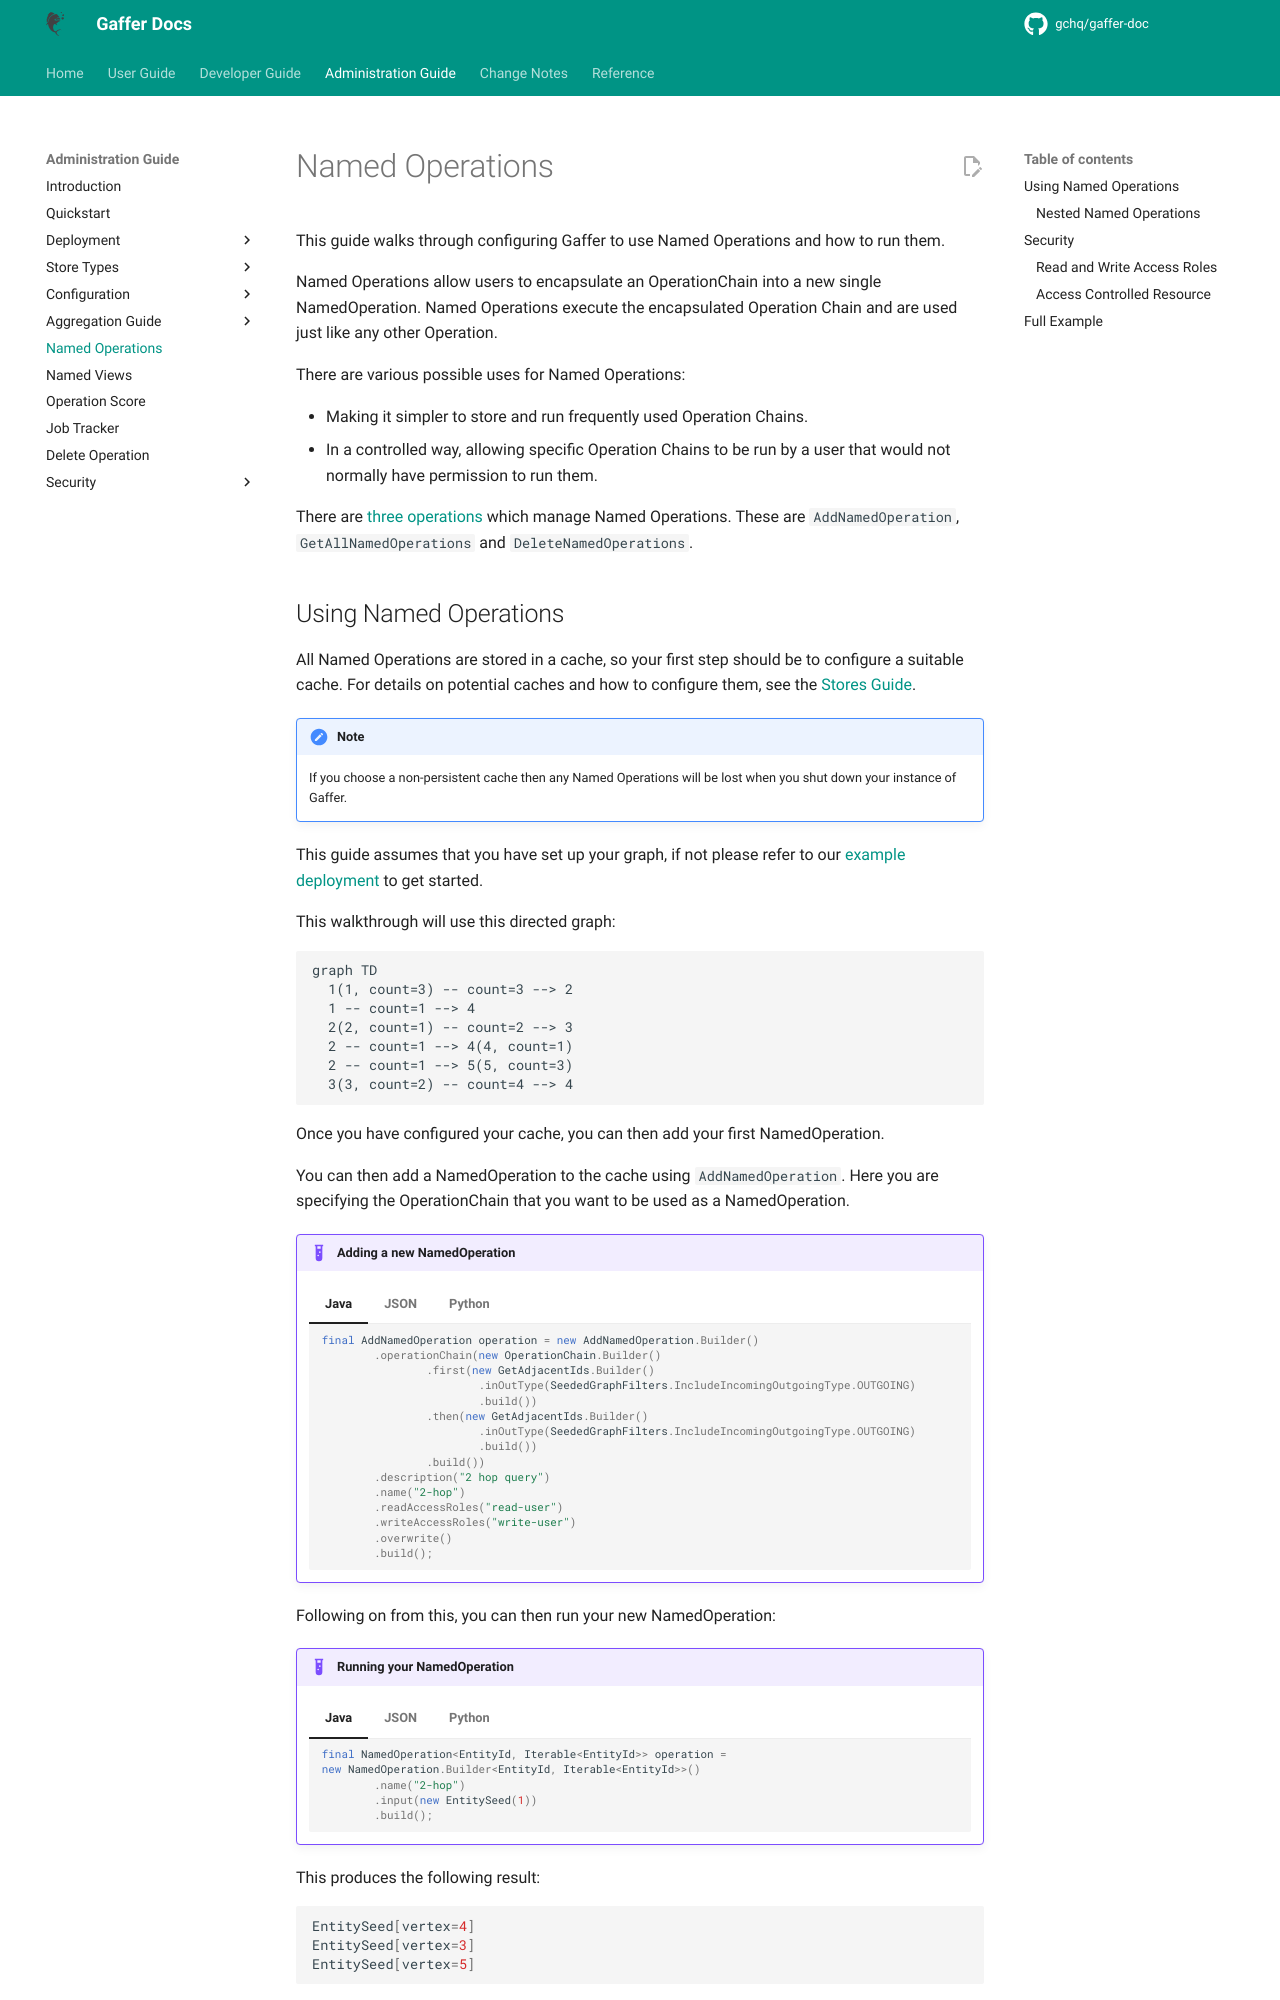

repository: gchq/gaffer-doc · page: 2.3.1/administration-guide/named-operations.html · generator: mkdocs

# Named Operations

This guide walks through configuring Gaffer to use Named Operations and how to run them.

Named Operations allow users to encapsulate an OperationChain into a new single NamedOperation.
Named Operations execute the encapsulated Operation Chain and are used just like any other Operation.

There are various possible uses for Named Operations:

- Making it simpler to store and run frequently used Operation Chains.
- In a controlled way, allowing specific Operation Chains to be run by a user that would not normally have permission to run them.

There are [three operations](../reference/operations-guide/named.md) which manage Named Operations. 
These are `AddNamedOperation`, `GetAllNamedOperations` and `DeleteNamedOperations`.

## Using Named Operations

All Named Operations are stored in a cache, so your first step should be to configure a suitable cache.
For details on potential caches and how to configure them, see the [Stores Guide](../administration-guide/gaffer-stores/store-guide.md#caches).

!!! Note
    If you choose a non-persistent cache then any Named Operations will be lost when you shut down your instance of Gaffer.

This guide assumes that you have set up your graph, if not please refer to our [example deployment](../development-guide/example-deployment/project-setup.md) to get started.

This walkthrough will use this directed graph:

``` mermaid
graph TD
  1(1, count=3) -- count=3 --> 2
  1 -- count=1 --> 4
  2(2, count=1) -- count=2 --> 3
  2 -- count=1 --> 4(4, count=1)
  2 -- count=1 --> 5(5, count=3)
  3(3, count=2) -- count=4 --> 4
```

Once you have configured your cache, you can then add your first NamedOperation. 

You can then add a NamedOperation to the cache using `AddNamedOperation`.
Here you are specifying the OperationChain that you want to be used as a NamedOperation.

!!! example "Adding a new NamedOperation"

    === "Java"

        ``` java
        final AddNamedOperation operation = new AddNamedOperation.Builder()
                .operationChain(new OperationChain.Builder()
                        .first(new GetAdjacentIds.Builder()
                                .inOutType(SeededGraphFilters.IncludeIncomingOutgoingType.OUTGOING)
                                .build())
                        .then(new GetAdjacentIds.Builder()
                                .inOutType(SeededGraphFilters.IncludeIncomingOutgoingType.OUTGOING)
                                .build())
                        .build())
                .description("2 hop query")
                .name("2-hop")
                .readAccessRoles("read-user")
                .writeAccessRoles("write-user")
                .overwrite()
                .build();
        ```

    === "JSON"

        ``` json
        {
        "class" : "AddNamedOperation",
        "operationName" : "2-hop",
        "description" : "2 hop query",
        "operationChain" : {
            "operations" : [ {
                "class" : "uk.gov.gchq.gaffer.operation.impl.get.GetAdjacentIds",
                "includeIncomingOutGoing" : "OUTGOING"
            }, {
                "class" : "uk.gov.gchq.gaffer.operation.impl.get.GetAdjacentIds",
                "includeIncomingOutGoing" : "OUTGOING"
            } ]
        },
        "overwriteFlag" : true,
        "readAccessRoles" : [ "read-user" ],
        "writeAccessRoles" : [ "write-user" ]
        }
        ```

    === "Python"

        ``` python
        g.AddNamedOperation( 
            operation_chain=g.OperationChainDAO( 
                operations=[ 
                    g.GetAdjacentIds( 
                        include_incoming_out_going="OUTGOING" 
                    ), 
                    g.GetAdjacentIds( 
                        include_incoming_out_going="OUTGOING" 
                    ) 
                ] 
            ), 
            operation_name="2-hop", 
            description="2 hop query", 
            read_access_roles=[ 
                "read-user" 
            ], 
            write_access_roles=[ 
                "write-user" 
            ], 
            overwrite_flag=True 
        )
        ```

Following on from this, you can then run your new NamedOperation:

!!! example "Running your NamedOperation"

    === "Java"

        ``` java
        final NamedOperation<EntityId, Iterable<EntityId>> operation =
        new NamedOperation.Builder<EntityId, Iterable<EntityId>>()
                .name("2-hop")
                .input(new EntitySeed(1))
                .build();
        ```

    === "JSON"

        ``` json
        {
            "class" : "NamedOperation",
            "input" : [ {
                "class" : "EntitySeed",
                "vertex" : 1
            } ],
            "operationName" : "2-hop"
        }
        ```

    === "Python"

        ``` python
        g.NamedOperation( 
            input=[ 
                g.EntitySeed( 
                    vertex=1 
                ) 
            ], 
            operation_name="2-hop" 
        )
        ```


This produces the following result:
```java
EntitySeed[vertex=4]
EntitySeed[vertex=3]
EntitySeed[vertex=5]
```

Named Operations are able to take parameters which allow the OperationChain that is being executed to be configured.
Parameters could be as simple as specifying `resultLimit` on a Limit Operation, they could specify a custom view to use in an Operation or even the input to an Operation.

When adding a NamedOperation with parameters to an OperationChain it must be specified as a JSON string, with the parameter names enclosed in `${` and `}`. 
For each parameter, a `ParameterDetail` object must be created which gives a description, a class type and an optional default for that parameter.
As the default is optional you can alternatively indicate that the parameter must be provided and that there is no default.

The following code adds a NamedOperation with a parameter that allows the result limit for the OperationChain to be set:

!!! example "Adding a NamedOperation with parameters"

    === "Java"

        ``` java
        final String opChainString = new JSONObject()
            .put("operations", new JSONArray()
                .put(new JSONObject()
                    .put("class", "GetAdjacentIds")
                    .put("includeIncomingOutGoing", "OUTGOING"))
                .put(new JSONObject()
                    .put("class", "GetAdjacentIds")
                    .put("includeIncomingOutGoing", "OUTGOING"))
                .put(new JSONObject()
                    .put("class", "Limit")
                    .put("resultLimit", "${param1}")))
            .toString();

        ParameterDetail param = new ParameterDetail.Builder()
                .defaultValue(1L)
                .description("Limit param")
                .valueClass(Long.class)
                .build();
        Map<String, ParameterDetail> paramMap = Maps.newHashMap();
        paramMap.put("param1", param);

        final AddNamedOperation operation = new AddNamedOperation.Builder()
                .operationChain(opChainString) 
                .description("2 hop query with settable limit")
                .name("2-hop-with-limit")
                .readAccessRoles("read-user")
                .writeAccessRoles("write-user")
                .parameters(paramMap)
                .overwrite()
                .score(3)
                .build();
        ```

    === "JSON"

        ``` json
        {
            "class" : "AddNamedOperation",
            "operationName" : "2-hop-with-limit",
            "description" : "2 hop query with settable limit",
            "score" : 3,
            "operationChain" : {
                "operations" : [ {
                    "class" : "uk.gov.gchq.gaffer.operation.impl.get.GetAdjacentIds",
                    "includeIncomingOutGoing" : "OUTGOING"
                }, {
                    "class" : "uk.gov.gchq.gaffer.operation.impl.get.GetAdjacentIds",
                    "includeIncomingOutGoing" : "OUTGOING"
                }, {
                    "class" : "uk.gov.gchq.gaffer.operation.impl.Limit",
                    "resultLimit" : "${param1}"
                } ]
            },
            "overwriteFlag" : true,
            "parameters" : {
                "param1" : {
                    "description" : "Limit param",
                    "defaultValue" : 1,
                    "valueClass" : "Long",
                    "required" : false
                }
            },
            "readAccessRoles" : [ "read-user" ],
            "writeAccessRoles" : [ "write-user" ]
        }
        ```

    === "Python"

        ``` python
        g.AddNamedOperation( 
            operation_chain=g.OperationChainDAO( 
                operations=[ 
                    g.GetAdjacentIds( 
                        include_incoming_out_going="OUTGOING" 
                    ), 
                    g.GetAdjacentIds( 
                        include_incoming_out_going="OUTGOING" 
                    ), 
                    g.Limit( 
                        result_limit="${param1}" 
                    ) 
                ] 
            ), 
            operation_name="2-hop-with-limit", 
            description="2 hop query with settable limit", 
            read_access_roles=[ 
                "read-user" 
            ], 
            write_access_roles=[ 
                "write-user" 
            ], 
            overwrite_flag=True, 
            score=3, 
            parameters=[ 
                g.NamedOperationParameter( 
                    name="param1", 
                    value_class="java.lang.Long", 
                    description="Limit param", 
                    default_value=1, 
                    required=False 
                ) 
            ] 
        )
        ```

A NamedOperation can then be run, with a value provided for the result limit parameter:
 
!!! example "Running your NamedOperation with parameters"

    === "Java"

        ``` java
        Map<String, Object> paramMap = Maps.newHashMap();
        paramMap.put("param1", 2L);

        final NamedOperation<EntityId, Iterable<EntityId>> operation =
            new NamedOperation.Builder<EntityId, Iterable<EntityId>>()
                .name("2-hop-with-limit")
                .input(new EntitySeed(1))
                .parameters(paramMap)
                .build();
        ```

    === "JSON"

        ``` json
        {
            "class" : "NamedOperation",
            "input" : [ {
                "class" : "EntitySeed",
                "class" : "EntitySeed",
                "vertex" : 1
            } ],
            "operationName" : "2-hop-with-limit",
            "parameters" : {
                "param1" : 2
            }
        }
        ```

    === "Python"

        ``` python
        g.NamedOperation( 
            input=[ 
                g.EntitySeed( 
                    vertex=1 
                ) 
            ], 
            operation_name="2-hop-with-limit", 
            parameters={'param1': 2} 
        )
        ```

This will produce these results:

```java
EntitySeed[vertex=4]
EntitySeed[vertex=3]
```
For more examples of Named Operations, please refer to the [Named Operations page in the Reference Guide](../reference/operations-guide/named.md).
